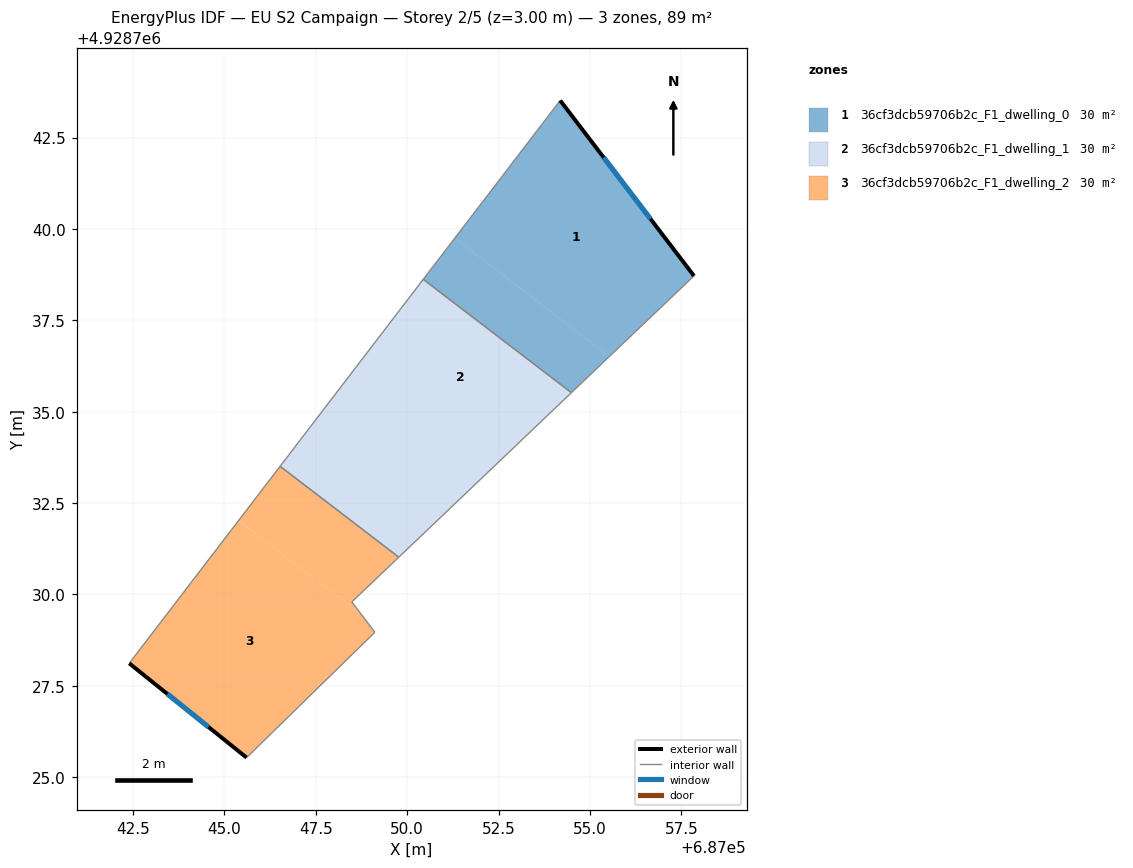
=== STOREY PLAN SPEC (per zone: floor XY polygon, exterior-wall plan segments, windows/doors) ===
zone 1: 36cf3dcb59706b2c_F1_dwelling_0  (29.6 m²)
  floor: (687054.19, 4928743.51) (687057.84, 4928738.71) (687055.53, 4928736.51) (687051.30, 4928739.75)
  floor: (687055.53, 4928736.51) (687054.49, 4928735.52) (687050.44, 4928738.62) (687051.30, 4928739.75)
  exterior wall: (687057.84, 4928738.71) – (687054.19, 4928743.51)  [6.0 m]
    window: (687056.65, 4928740.28) – (687055.38, 4928741.95)  [2.2 m²]
  interior walls: 3
zone 2: 36cf3dcb59706b2c_F1_dwelling_1  (29.6 m²)
  floor: (687054.49, 4928735.52) (687052.26, 4928733.39) (687048.59, 4928736.20) (687050.44, 4928738.62)
  floor: (687052.26, 4928733.39) (687049.77, 4928731.02) (687046.52, 4928733.50) (687048.59, 4928736.20)
  interior walls: 4
zone 3: 36cf3dcb59706b2c_F1_dwelling_2  (29.6 m²)
  floor: (687049.77, 4928731.02) (687048.48, 4928729.79) (687048.75, 4928729.44) (687045.38, 4928732.02) (687046.52, 4928733.50)
  floor: (687048.75, 4928729.44) (687049.11, 4928728.96) (687045.60, 4928725.54) (687042.40, 4928728.12) (687045.38, 4928732.02)
  exterior wall: (687042.40, 4928728.12) – (687045.60, 4928725.54)  [4.1 m]
    window: (687043.44, 4928727.28) – (687044.56, 4928726.37)  [1.5 m²]
  interior walls: 5

=== DERIVED (storey summary) ===
Building: EU S2 Campaign
Storey: 2 of 5  (floor level z = 3.00 m)
Storey gross floor area: 88.9 m²
Zones on this storey: 3
  - 36cf3dcb59706b2c_F1_dwelling_0: floor 29.6 m²; exterior wall 6.0 m (18.1 m²); 1 window(s) 2.2 m²; WWR 12.2%
  - 36cf3dcb59706b2c_F1_dwelling_1: floor 29.6 m²
  - 36cf3dcb59706b2c_F1_dwelling_2: floor 29.6 m²; exterior wall 4.1 m (12.4 m²); 1 window(s) 1.5 m²; WWR 12.2%
Zone adjacency (shared interzone walls):
  - 36cf3dcb59706b2c_F1_dwelling_0 ↔ 36cf3dcb59706b2c_F1_dwelling_1
  - 36cf3dcb59706b2c_F1_dwelling_1 ↔ 36cf3dcb59706b2c_F1_dwelling_2